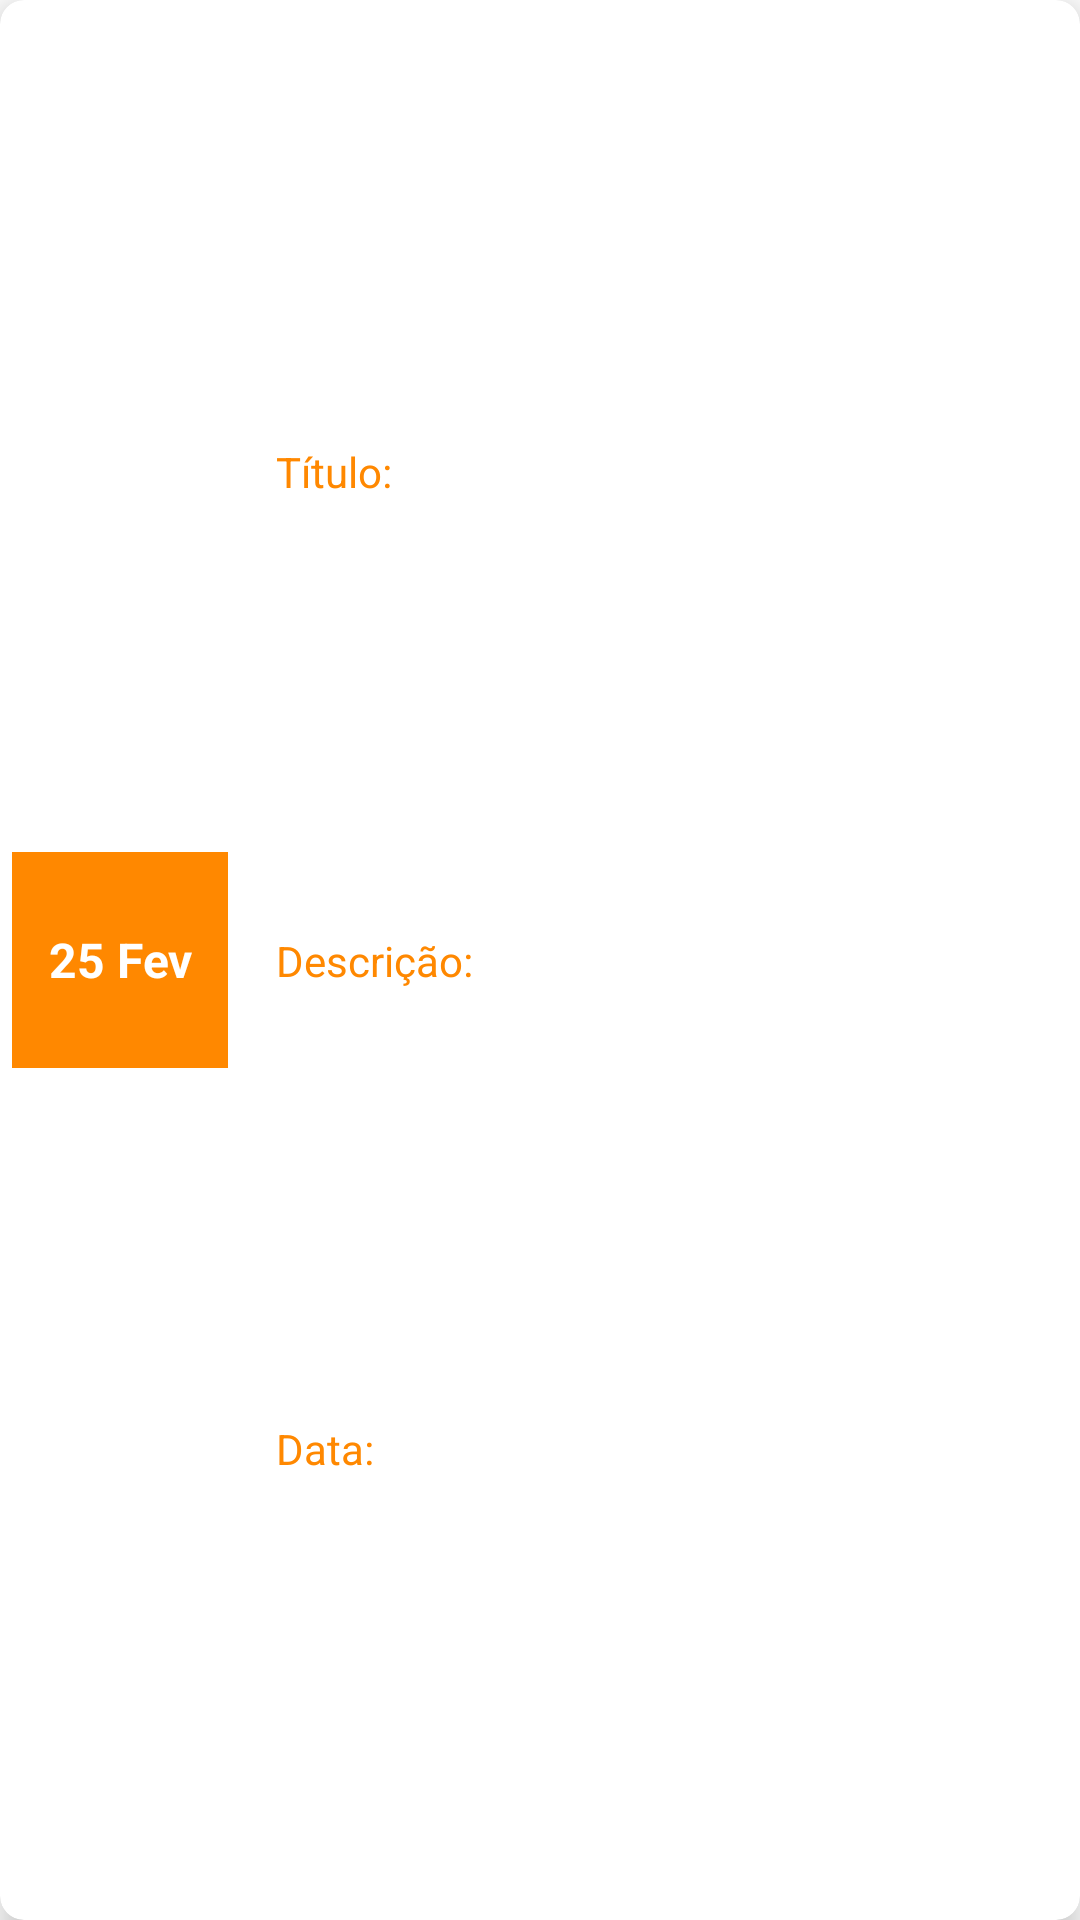

Layout XML and referenced resources for this Android screen:
<!-- AndroidManifest.xml: application theme Theme.ExercicioRecyclerView -->
<!-- res/layout/recycler_view_item.xml -->
<?xml version="1.0" encoding="utf-8"?>
<androidx.cardview.widget.CardView xmlns:android="http://schemas.android.com/apk/res/android"
    xmlns:app="http://schemas.android.com/apk/res-auto"
    xmlns:tools="http://schemas.android.com/tools"
    android:layout_width="match_parent"
    android:layout_height="wrap_content"
    android:layout_margin="4dp"
    android:elevation="6dp"
    app:cardCornerRadius="8dp"
    app:cardElevation="6dp"
    app:cardMaxElevation="6dp">

    <androidx.constraintlayout.widget.ConstraintLayout
        android:layout_width="match_parent"
        android:layout_height="match_parent"
        android:layout_margin="4dp">

        <TextView
            android:id="@+id/dia_mes_textview"
            android:layout_width="wrap_content"
            android:layout_height="0dp"
            android:background="@android:color/holo_orange_dark"
            android:gravity="center"
            android:padding="12dp"
            android:text="25 Fev"
            android:textAlignment="center"
            android:textColor="@color/white"
            android:textSize="16sp"
            android:textStyle="bold"
            app:layout_constraintBottom_toBottomOf="parent"
            app:layout_constraintDimensionRatio="1:1"
            app:layout_constraintStart_toStartOf="parent"
            app:layout_constraintTop_toTopOf="parent" />

        <TextView
            android:id="@+id/titulo_label_textview"
            android:layout_width="wrap_content"
            android:layout_height="wrap_content"
            android:layout_marginStart="16dp"
            android:text="@string/titulo_label"
            android:textColor="@android:color/holo_orange_dark"
            app:layout_constraintBottom_toTopOf="@+id/descricao_label_textview"
            app:layout_constraintStart_toEndOf="@+id/dia_mes_textview"
            app:layout_constraintTop_toTopOf="parent" />

        <TextView
            android:id="@+id/descricao_label_textview"
            android:layout_width="wrap_content"
            android:layout_height="wrap_content"
            android:text="@string/descricao_label"
            android:textColor="@android:color/holo_orange_dark"
            app:layout_constraintBottom_toTopOf="@+id/data_label_textview"
            app:layout_constraintStart_toStartOf="@+id/titulo_label_textview"
            app:layout_constraintTop_toBottomOf="@+id/titulo_label_textview" />

        <TextView
            android:id="@+id/data_label_textview"
            android:layout_width="wrap_content"
            android:layout_height="wrap_content"
            android:text="@string/data_label"
            android:textColor="@android:color/holo_orange_dark"
            app:layout_constraintBottom_toBottomOf="parent"
            app:layout_constraintStart_toStartOf="@+id/titulo_label_textview"
            app:layout_constraintTop_toBottomOf="@+id/descricao_label_textview" />

        <TextView
            android:id="@+id/titulo_textview"
            android:layout_width="0dp"
            android:layout_height="wrap_content"
            android:layout_marginStart="8dp"
            tools:text="Título"
            app:layout_constraintBottom_toBottomOf="@+id/titulo_label_textview"
            app:layout_constraintEnd_toEndOf="parent"
            app:layout_constraintHorizontal_bias="1.0"
            app:layout_constraintStart_toEndOf="@+id/titulo_label_textview"
            app:layout_constraintTop_toTopOf="@+id/titulo_label_textview"
            app:layout_constraintVertical_bias="0.0" />

        <TextView
            android:id="@+id/descricao_textview"
            android:layout_width="0dp"
            android:layout_height="wrap_content"
            android:layout_marginStart="8dp"
            tools:text="Descrição"
            app:layout_constraintBottom_toBottomOf="@+id/descricao_label_textview"
            app:layout_constraintEnd_toEndOf="parent"
            app:layout_constraintStart_toEndOf="@+id/descricao_label_textview"
            app:layout_constraintTop_toTopOf="@+id/descricao_label_textview" />

        <TextView
            android:id="@+id/data_textview"
            android:layout_width="0dp"
            android:layout_height="wrap_content"
            android:layout_marginStart="8dp"
            tools:text="Data"
            app:layout_constraintBottom_toBottomOf="@+id/data_label_textview"
            app:layout_constraintEnd_toEndOf="parent"
            app:layout_constraintStart_toEndOf="@+id/data_label_textview"
            app:layout_constraintTop_toTopOf="@+id/data_label_textview" />
    </androidx.constraintlayout.widget.ConstraintLayout>

</androidx.cardview.widget.CardView>
<!-- resources referenced by this layout -->
<resources>
  <string name="data_label">Data: </string>
  <string name="descricao_label">Descrição: </string>
  <string name="titulo_label">Título: </string>
  <style name="Theme.ExercicioRecyclerView" parent="Theme.MaterialComponents.DayNight.DarkActionBar">
          
          <item name="colorPrimary">@color/purple_500</item>
          <item name="colorPrimaryVariant">@color/purple_700</item>
          <item name="colorOnPrimary">@color/white</item>
          
          <item name="colorSecondary">@color/teal_200</item>
          <item name="colorSecondaryVariant">@color/teal_700</item>
          <item name="colorOnSecondary">@color/black</item>
          
          <item name="android:statusBarColor">?attr/colorPrimaryVariant</item>
          
      </style>
  <!-- not gathered from this repository: default colours our renderer supplied (Android Studio template values) -->
  <color name="purple_500">#FF6200EE</color>
  <color name="purple_700">#FF3700B3</color>
  <color name="teal_200">#FF03DAC5</color>
  <color name="teal_700">#FF018786</color>
  <color name="black">#FF000000</color>
  <color name="white">#FFFFFFFF</color>
</resources>
